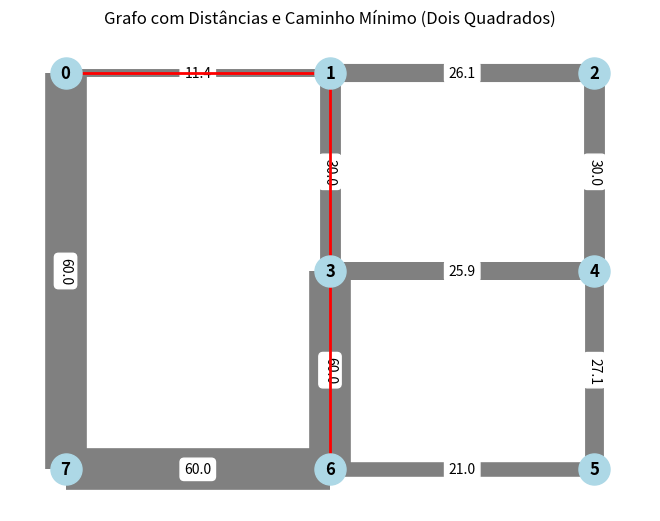

The matplotlib source for this figure:
import heapq
import networkx as nx
import matplotlib.pyplot as plt

# Passo 1: Declaração de Variáveis e Entrada de Dados
N = 8  # Número de nós

# Arestas conforme sua definição
arestas = [
    (0, 1, 11.4),  # Conecta o nó 0 ao nó 1
    (1, 2, 26.1),
    (2, 4, 30.0),  # Conecta o nó 1 ao nó 2
    (1, 3, 30.0),  # Conecta o nó 2 ao nó 3
    (3, 4, 25.9),  # Conecta o nó 3 ao nó 4
    (4, 5, 27.1),  # Conecta o nó 4 ao nó 5
    (5, 6, 21.0),  # Conecta o nó 5 ao nó 6
    (6, 3, 60.0),
    (6, 7, 60.0),  # Conecta o nó 6 ao nó 3
    (7, 0, 60.0),  # Conecta o nó 6 ao nó 0, formando o ciclo
]

# Inicializar o grafo e as distâncias
grafo = {}
distancia = [float('inf')] * N  # Distâncias inicialmente infinitas
visitado = [False] * N  # Vetor de nós visitados
anterior = [-1] * N  # Para armazenar o caminho anterior

# Passo 2: Inicializar o Grafo
for i in range(N):
    grafo[i] = {}

# Adicionar as arestas e os pesos ao grafo
for origem, destino, peso in arestas:
    grafo[origem][destino] = peso
    grafo[destino][origem] = peso  # Se o grafo for não-direcionado

# Definir a origem e o destino
source = 0  # Definimos o nó de origem
target = 6  # Definimos o nó objetivo
distancia[source] = 0  # A distância da origem para si mesmo é 0

# Fila de prioridade para o próximo nó a ser processado
fila_prioridade = [(0, source)]  # Inicia com a distância da origem para si mesmo (0)

# Implementação do Dijkstra
while fila_prioridade:
    dist_u, u = heapq.heappop(fila_prioridade)  # Remove o nó com a menor distância
    if visitado[u]:
        continue

    visitado[u] = True  # Marca o nó como visitado

    # Atualiza as distâncias dos vizinhos do nó u
    for v, peso in grafo[u].items():
        if not visitado[v] and dist_u + peso < distancia[v]:
            distancia[v] = dist_u + peso
            anterior[v] = u  # Armazena o nó anterior para reconstruir o caminho
            heapq.heappush(fila_prioridade, (distancia[v], v))  # Adiciona o nó à fila

# Reconstruir o menor caminho do objetivo até a origem
path = []
current_node = target
while current_node != -1:
    path.append(current_node)
    current_node = anterior[current_node]

path = path[::-1]  # Inverter para obter o caminho correto (do source ao target)

# Exibir o Resultado
print(f"Menores distâncias a partir do nó {source}:")
for i in range(N):
    print(f"Distância até o nó {i}: {distancia[i]}")

print(f"\nCaminho do nó {source} até o nó {target}: {path}")

# Visualização do Grafo
G = nx.Graph()

for u in grafo:
    for v, peso in grafo[u].items():
        G.add_edge(u, v, weight=peso)

# Definir posições para criar dois quadrados
pos = {
    0: (0, 0),
    1: (1, 0),
    2: (2, 0),
    3: (1, -1),
    4: (2, -1),
    5: (2, -2),
    6: (1, -2),
    7: (0, -2),
}

# Desenhar o grafo com as posições definidas
nx.draw(G, pos, with_labels=True, node_size=500, node_color="lightblue", font_size=12, font_weight="bold")
weights = nx.get_edge_attributes(G, 'weight')
nx.draw_networkx_edges(G, pos, width=[w / 2 for w in weights.values()], edge_color='gray')

# Desenhar os rótulos das arestas (distâncias)
nx.draw_networkx_edge_labels(G, pos, edge_labels=weights)

# Destaque o caminho mínimo em vermelho
path_edges = list(zip(path[:-1], path[1:]))
nx.draw_networkx_edges(G, pos, edgelist=path_edges, edge_color='red', width=2)

# Mostrar o gráfico
plt.title("Grafo com Distâncias e Caminho Mínimo (Dois Quadrados)")
plt.show()
